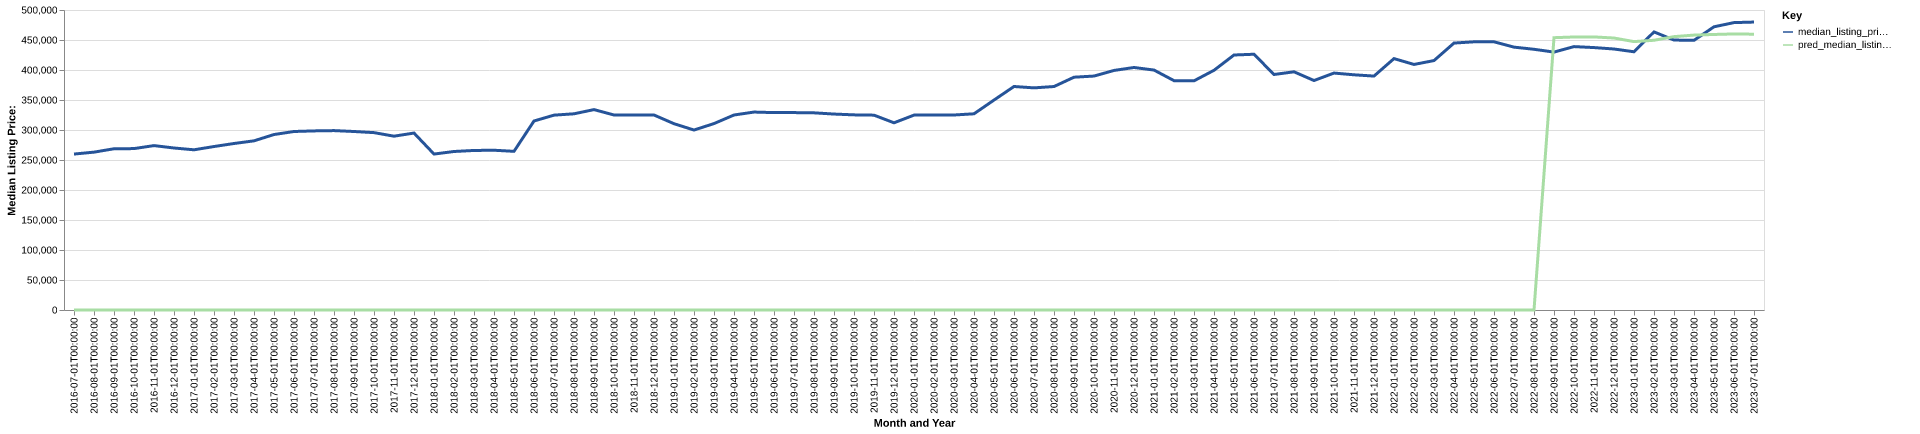

Data behind this chart, as committed beside it:
date, time_idx, median_listing_price, thirty_year_interest_rate_five, month, county_name, active_listing_count, median_days_on_market, pred_median_listing_price, month_year
2016-07-01, 0, 259900, 3.72, 7, haywood, nc, 825.0, 80.0, 0, Jul-2016
2016-08-01, 1, 263100, 3.73, 8, haywood, nc, 817.0, 94.0, 0, Aug-2016
2016-09-01, 2, 268725, 3.66, 9, haywood, nc, 803.0, 104.0, 0, Sep-2016
2016-10-01, 3, 269000, 3.64, 10, haywood, nc, 801.0, 111.0, 0, Oct-2016
2016-11-01, 4, 274000, 3.66, 11, haywood, nc, 698.0, 124.0, 0, Nov-2016
2016-12-01, 5, 270000, 3.48, 12, haywood, nc, 620.0, 133.0, 0, Dec-2016
2017-01-01, 6, 267000, 3.45, 1, haywood, nc, 544.0, 144.0, 0, Jan-2017
2017-02-01, 7, 272450, 3.5, 2, haywood, nc, 506.0, 159.0, 0, Feb-2017
2017-03-01, 8, 277500, 3.52, 3, haywood, nc, 505.0, 155.0, 0, Mar-2017
2017-04-01, 9, 281930, 4.03, 4, haywood, nc, 534.0, 116.0, 0, Apr-2017
2017-05-01, 10, 292450, 4.32, 5, haywood, nc, 562.0, 64.0, 0, May-2017
2017-06-01, 11, 297500, 4.2, 6, haywood, nc, 584.0, 61.0, 0, Jun-2017
2017-07-01, 12, 298500, 4.19, 7, haywood, nc, 612.0, 67.0, 0, Jul-2017
2017-08-01, 13, 299000, 4.3, 8, haywood, nc, 594.0, 78.0, 0, Aug-2017
2017-09-01, 14, 297500, 4.1, 9, haywood, nc, 576.0, 92.0, 0, Sep-2017
2017-10-01, 15, 295625, 4.05, 10, haywood, nc, 569.0, 105.0, 0, Oct-2017
2017-11-01, 16, 289700, 3.94, 11, haywood, nc, 546.0, 107.0, 0, Nov-2017
2017-12-01, 17, 294900, 4.03, 12, haywood, nc, 498.0, 118.0, 0, Dec-2017
2018-01-01, 18, 259900, 3.93, 1, haywood, nc, 532.0, 129.0, 0, Jan-2018
2018-02-01, 19, 264175, 3.83, 2, haywood, nc, 509.0, 50.0, 0, Feb-2018
2018-03-01, 20, 265900, 3.94, 3, haywood, nc, 513.0, 68.0, 0, Mar-2018
2018-04-01, 21, 266275, 3.95, 4, haywood, nc, 555.0, 97.0, 0, Apr-2018
2018-05-01, 22, 264450, 3.99, 5, haywood, nc, 566.0, 86.0, 0, May-2018
2018-06-01, 23, 315000, 4.15, 6, haywood, nc, 485.0, 82.0, 0, Jun-2018
2018-07-01, 24, 324750, 4.4, 7, haywood, nc, 508.0, 86.0, 0, Jul-2018
2018-08-01, 25, 327000, 4.46, 8, haywood, nc, 507.0, 96.0, 0, Aug-2018
2018-09-01, 26, 334000, 4.58, 9, haywood, nc, 524.0, 92.0, 0, Sep-2018
2018-10-01, 27, 325000, 4.66, 10, haywood, nc, 530.0, 94.0, 0, Oct-2018
2018-11-01, 28, 325000, 4.62, 11, haywood, nc, 489.0, 94.0, 0, Nov-2018
2018-12-01, 29, 325000, 4.54, 12, haywood, nc, 464.0, 106.0, 0, Dec-2018
2019-01-01, 30, 310500, 4.6, 1, haywood, nc, 409.0, 121.0, 0, Jan-2019
2019-02-01, 31, 299950, 4.72, 2, haywood, nc, 389.0, 128.0, 0, Feb-2019
2019-03-01, 32, 310714, 4.9, 3, haywood, nc, 386.0, 111.0, 0, Mar-2019
2019-04-01, 33, 325000, 4.94, 4, haywood, nc, 396.0, 73.0, 0, Apr-2019
2019-05-01, 34, 329900, 4.75, 5, haywood, nc, 409.0, 60.0, 0, May-2019
2019-06-01, 35, 329000, 4.51, 6, haywood, nc, 460.0, 54.0, 0, Jun-2019
2019-07-01, 36, 329000, 4.41, 7, haywood, nc, 466.0, 62.0, 0, Jul-2019
2019-08-01, 37, 328600, 4.41, 8, haywood, nc, 475.0, 69.0, 0, Aug-2019
2019-09-01, 38, 326575, 4.2, 9, haywood, nc, 489.0, 75.0, 0, Sep-2019
2019-10-01, 39, 325225, 4.14, 10, haywood, nc, 503.0, 81.0, 0, Oct-2019
2019-11-01, 40, 324750, 3.84, 11, haywood, nc, 468.0, 88.0, 0, Nov-2019
2019-12-01, 41, 312000, 3.81, 12, haywood, nc, 428.0, 98.0, 0, Dec-2019
2020-01-01, 42, 324813, 3.75, 1, haywood, nc, 377.0, 113.0, 0, Jan-2020
2020-02-01, 43, 325000, 3.73, 2, haywood, nc, 342.0, 115.0, 0, Feb-2020
2020-03-01, 44, 325000, 3.78, 3, haywood, nc, 323.0, 121.0, 0, Mar-2020
2020-04-01, 45, 327000, 3.75, 4, haywood, nc, 335.0, 95.0, 0, Apr-2020
2020-05-01, 46, 349900, 3.74, 5, haywood, nc, 333.0, 92.0, 0, May-2020
2020-06-01, 47, 372500, 3.72, 6, haywood, nc, 324.0, 78.0, 0, Jun-2020
2020-07-01, 48, 370225, 3.49, 7, haywood, nc, 314.0, 57.0, 0, Jul-2020
2020-08-01, 49, 372450, 3.65, 8, haywood, nc, 276.0, 60.0, 0, Aug-2020
2020-09-01, 50, 388000, 3.33, 9, haywood, nc, 235.0, 68.0, 0, Sep-2020
2020-10-01, 51, 389900, 3.28, 10, haywood, nc, 239.0, 55.0, 0, Oct-2020
2020-11-01, 52, 399250, 3.21, 11, haywood, nc, 214.0, 57.0, 0, Nov-2020
2020-12-01, 53, 404200, 3.07, 12, haywood, nc, 201.0, 69.0, 0, Dec-2020
2021-01-01, 54, 399900, 2.99, 1, haywood, nc, 166.0, 82.0, 0, Jan-2021
2021-02-01, 55, 382250, 2.93, 2, haywood, nc, 154.0, 75.0, 0, Feb-2021
2021-03-01, 56, 381950, 2.88, 3, haywood, nc, 139.0, 59.0, 0, Mar-2021
2021-04-01, 57, 399500, 2.84, 4, haywood, nc, 154.0, 39.0, 0, Apr-2021
2021-05-01, 58, 425000, 2.71, 5, haywood, nc, 154.0, 43.0, 0, May-2021
2021-06-01, 59, 426250, 2.79, 6, haywood, nc, 199.0, 36.0, 0, Jun-2021
... 25 more rows
